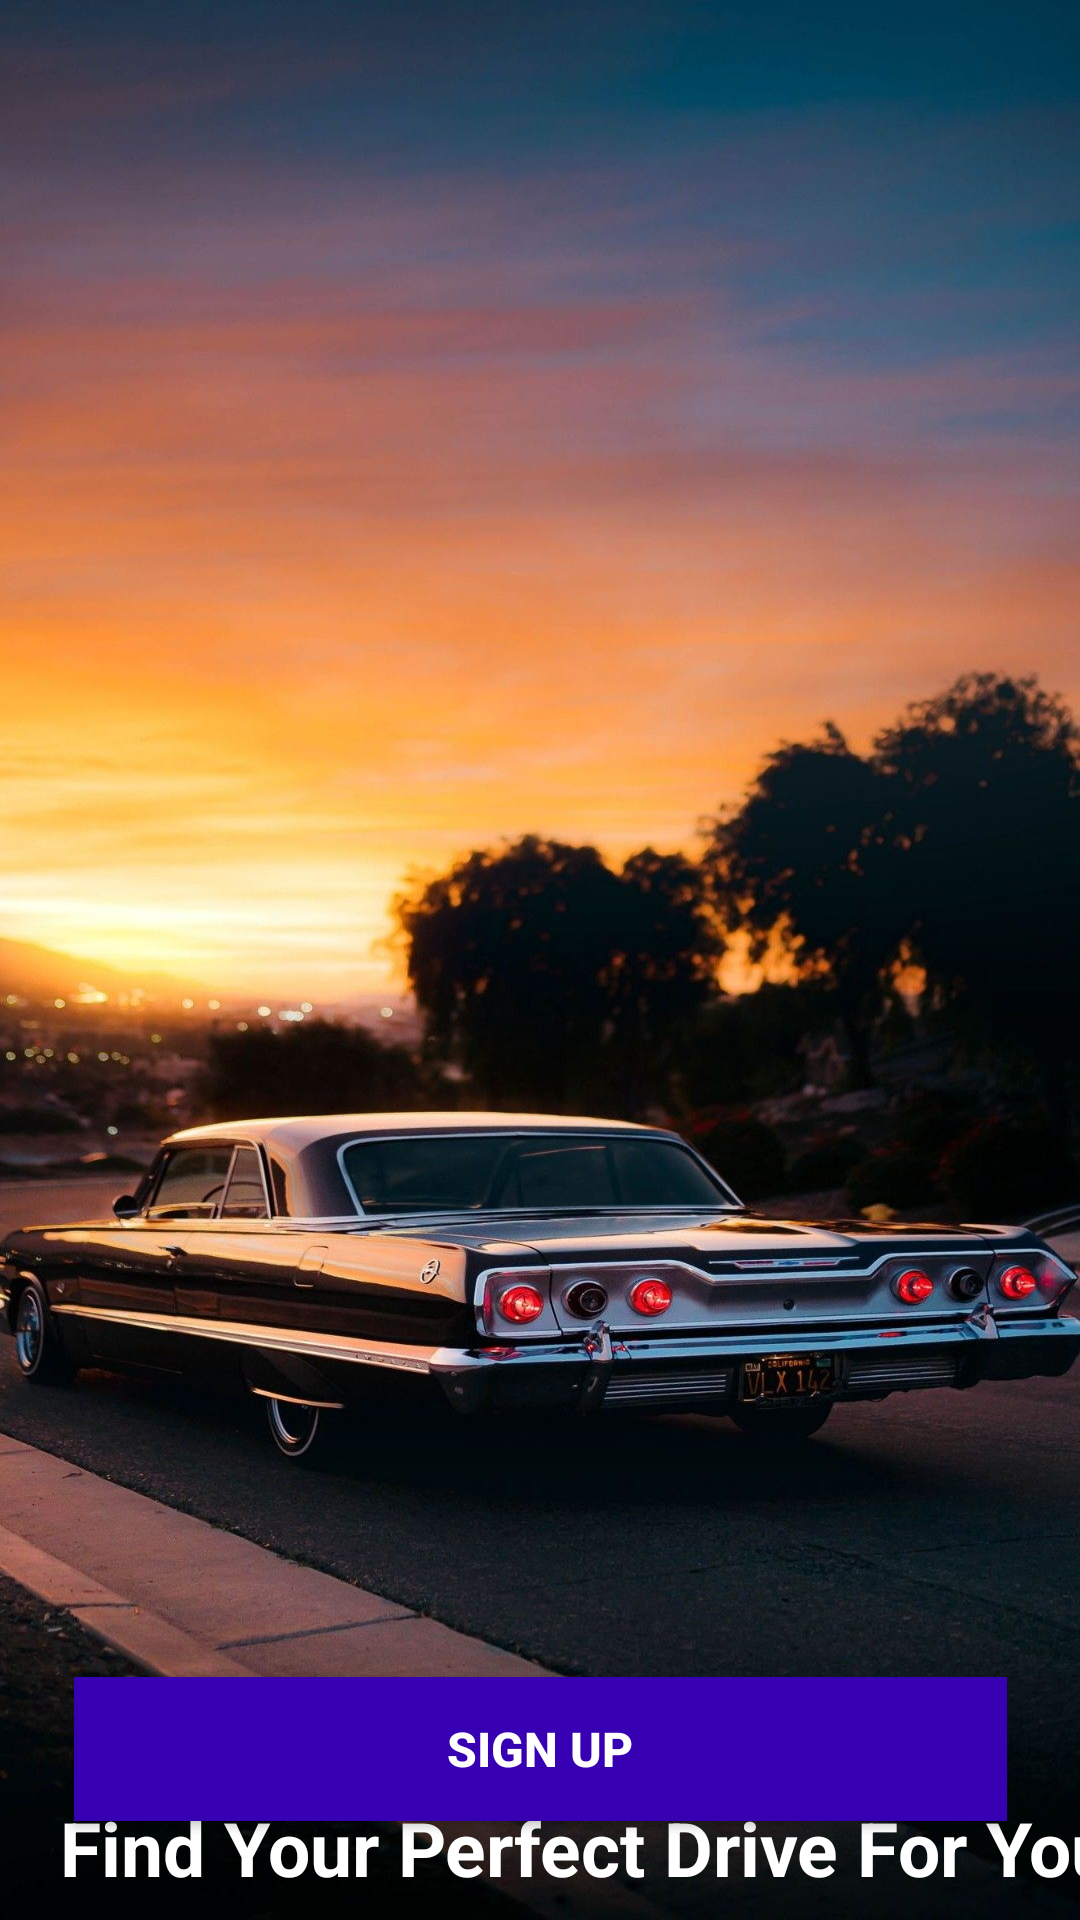

Reconstruct the res/layout file that produces this screen, plus the resources it refers to.
<!-- AndroidManifest.xml: application theme Theme.GetWheels -->
<!-- res/layout/activity_front_page.xml -->
<?xml version="1.0" encoding="utf-8"?>
<androidx.constraintlayout.widget.ConstraintLayout xmlns:android="http://schemas.android.com/apk/res/android"
    xmlns:app="http://schemas.android.com/apk/res-auto"
    xmlns:tools="http://schemas.android.com/tools"
    android:layout_width="match_parent"
    android:layout_height="match_parent"
    tools:context=".FrontPageActivity"
    android:background="@drawable/signup">

    <TextView
        android:id="@+id/tvfrontpage"
        android:layout_width="wrap_content"
        android:layout_height="wrap_content"
        android:layout_marginStart="20dp"
        android:textColor="@color/white"
        android:textStyle="bold"
        android:layout_marginTop="599dp"
        android:text="Find Your Perfect Drive For You!"
        android:textSize="25dp"
        app:layout_constraintLeft_toLeftOf="parent"
        app:layout_constraintStart_toStartOf="parent"
        app:layout_constraintTop_toTopOf="parent"/>

    <Button
        android:layout_width="wrap_content"
        android:layout_height="wrap_content"
        android:text="Sign Up"
        android:textSize="16dp"
        android:id="@+id/tvbutton1"
        android:layout_marginTop="90mm"
        android:width="311dp"
        android:height="44dp"
        android:background="@color/purple_700"
        android:textColor="@color/white"
        android:textStyle="bold"
        app:layout_constraintEnd_toEndOf="parent"
        app:layout_constraintStart_toStartOf="parent"
        app:layout_constraintBottom_toBottomOf="parent"
        app:layout_constraintTop_toTopOf="parent"
        tools:ignore="MissingConstraints"/>

    <Button
        android:layout_width="wrap_content"
        android:layout_height="wrap_content"
        android:text="Login"
        android:textSize="16dp"
        android:id="@+id/tvbutton2"
        android:layout_marginTop="665dp"
        android:textStyle="bold"
        android:width="311dp"
        android:height="44dp"
        android:background="@color/white"
        android:textColor="@color/purple_700"
        app:layout_constraintEnd_toEndOf="parent"
        app:layout_constraintStart_toStartOf="parent"
        app:layout_constraintBottom_toBottomOf="parent"
        app:layout_constraintTop_toTopOf="parent"
        tools:ignore="MissingConstraints"/>


</androidx.constraintlayout.widget.ConstraintLayout>
<!-- resources referenced by this layout -->
<resources>
  <color name="purple_700">#FF3700B3</color>
  <color name="white">#FFFFFFFF</color>
  <!-- drawable signup: jpg bitmap (drawable-v24, 195580 bytes) -->
  <style name="Theme.GetWheels" parent="Theme.MaterialComponents.DayNight.NoActionBar">
          
          <item name="colorPrimary">@color/purple_500</item>
          <item name="colorPrimaryVariant">@color/purple_700</item>
          <item name="colorOnPrimary">@color/white</item>
          
          <item name="colorSecondary">@color/teal_200</item>
          <item name="colorSecondaryVariant">@color/teal_700</item>
          <item name="colorOnSecondary">@color/black</item>
          
          <item name="android:statusBarColor" tools:targetApi="l">?attr/colorPrimaryVariant</item>
          
  
          <item name="materialCalendarStyle">@style/Widget.MaterialComponents.MaterialCalendar</item>
          <item name="materialCalendarFullscreenTheme">@style/ThemeOverlay.MaterialComponents.MaterialCalendar.Fullscreen</item>
          <item name="materialCalendarTheme">@style/ThemeOverlay.MaterialComponents.MaterialCalendar</item>
      </style>
  <color name="purple_500">#FF6200EE</color>
  <color name="teal_200">#FF03DAC5</color>
  <color name="teal_700">#FF018786</color>
  <color name="black">#FF000000</color>
</resources>
